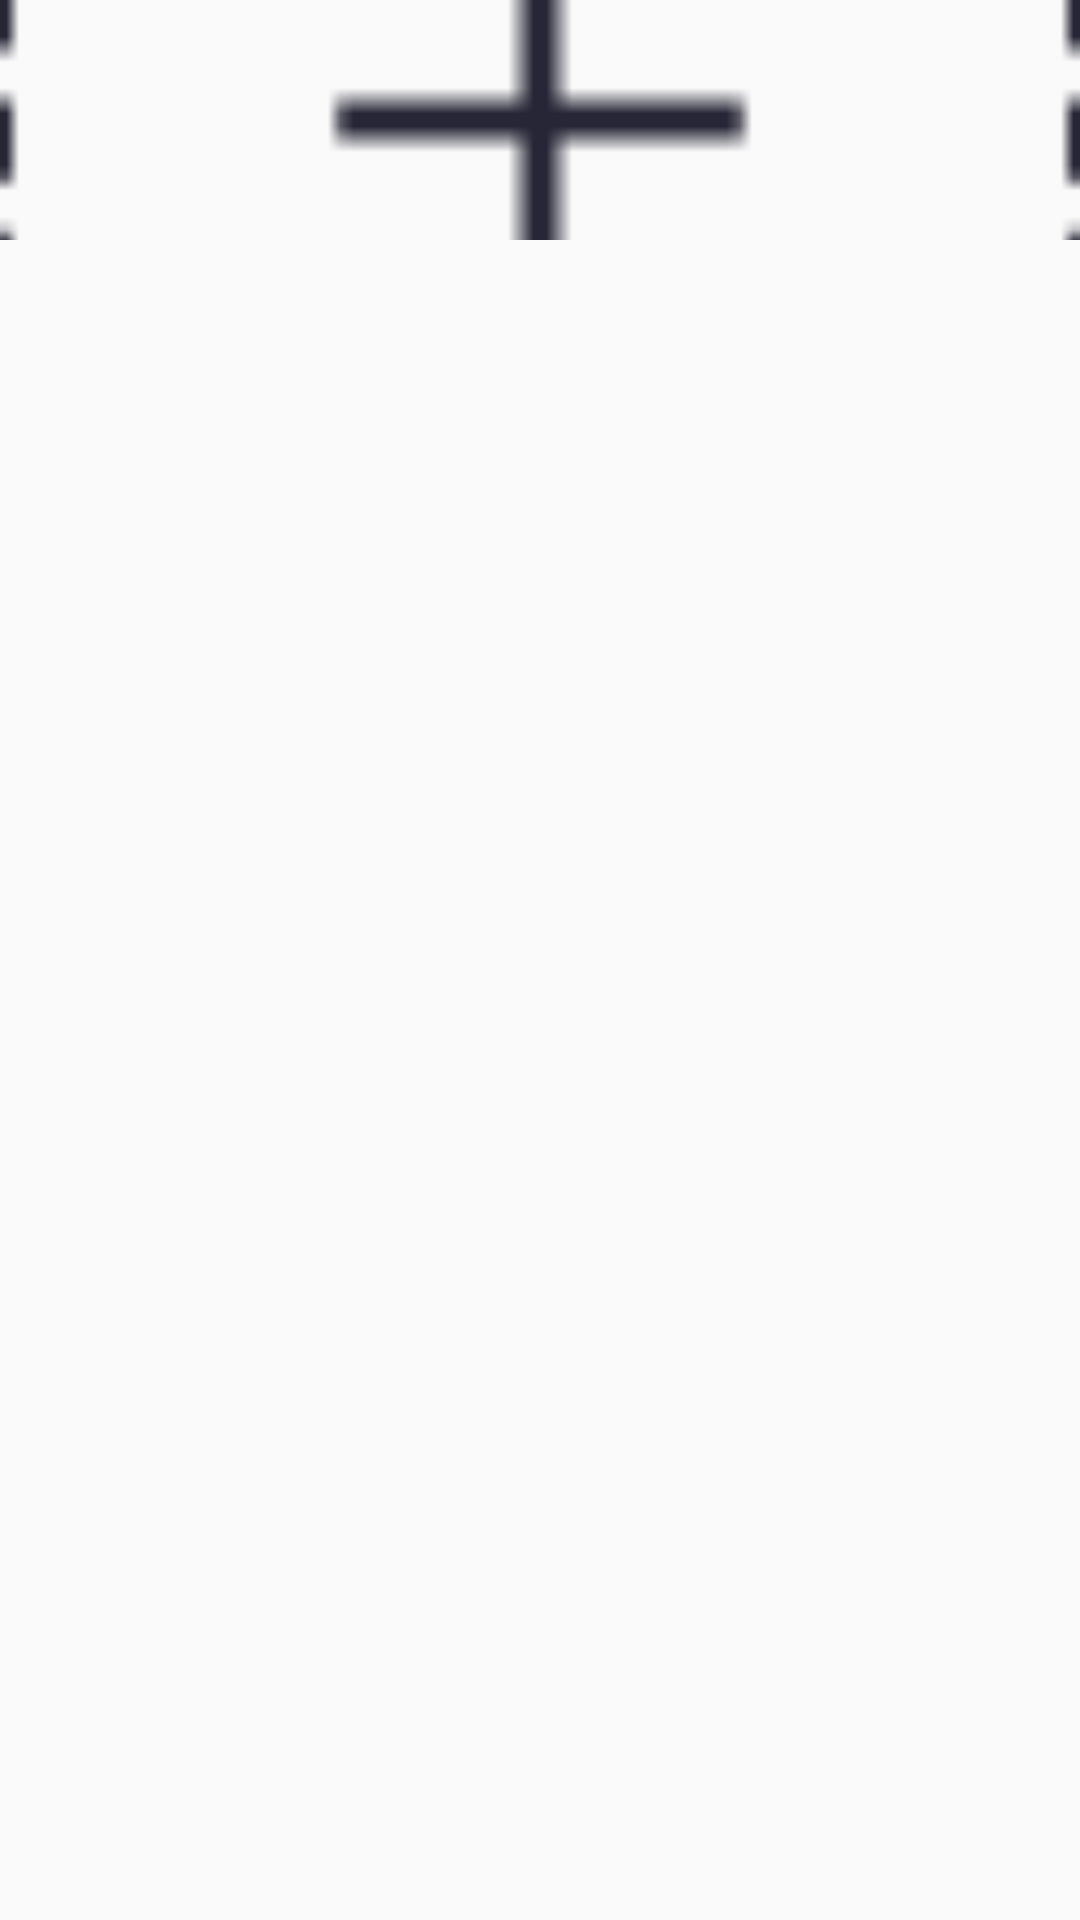

Write the Android layout XML for this screen, with the resource values it uses.
<!-- AndroidManifest.xml: application theme AppTheme -->
<!-- res/layout/img_up_load_grid_item.xml -->
<?xml version="1.0" encoding="utf-8"?>
<LinearLayout xmlns:android="http://schemas.android.com/apk/res/android"
    android:orientation="vertical" android:layout_width="match_parent"
    android:layout_height="match_parent">

    <ImageView
        android:layout_width="match_parent"
        android:layout_height="80dp"
        android:scaleType="centerCrop"
        android:id="@+id/up_load_imgView"
        android:src="@drawable/img_up_load_icon"/>

</LinearLayout>
<!-- resources referenced by this layout -->
<resources>
  <!-- drawable img_up_load_icon: png bitmap (drawable, 789 bytes) -->
  <style name="AppTheme" parent="Theme.AppCompat.Light.DarkActionBar">
          
          <item name="colorPrimary">@color/colorPrimary</item>
          <item name="colorPrimaryDark">@color/colorPrimaryDark</item>
          <item name="colorAccent">@color/colorAccent</item>
          <item name="android:listDivider">@drawable/divider_bg</item>
      </style>
  <color name="colorPrimary">#3F51B5</color>
  <color name="colorPrimaryDark">#303F9F</color>
  <color name="colorAccent">#FF4081</color>
  <!-- drawable divider_bg (drawable) -->
  <?xml version="1.0" encoding="utf-8"?>
  <shape xmlns:android="http://schemas.android.com/apk/res/android"
      android:shape="rectangle" >
  
      <gradient
           android:centerColor="@color/colorPrimary"
          android:type="linear" />
      <size android:height="1dp"/>
  
  </shape>
</resources>
